12-way image classification set "indian_spices" from GitHub (lipika1911/mp); label vocabulary: caraway seeds, cinnamon stick, cloves, coriander seeds, cumin seeds, dry ginger, dry red chilly, fennel seeds, green cardamom, nutmeg, star anise, stone flowers.

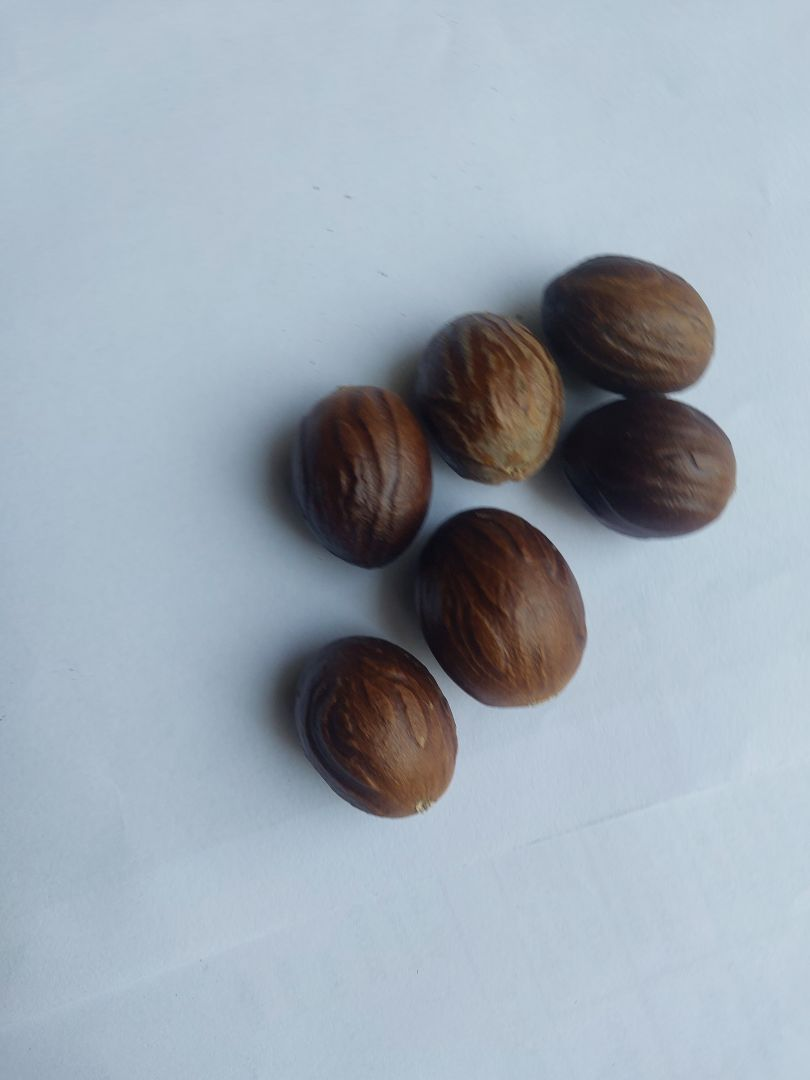
Label: nutmeg

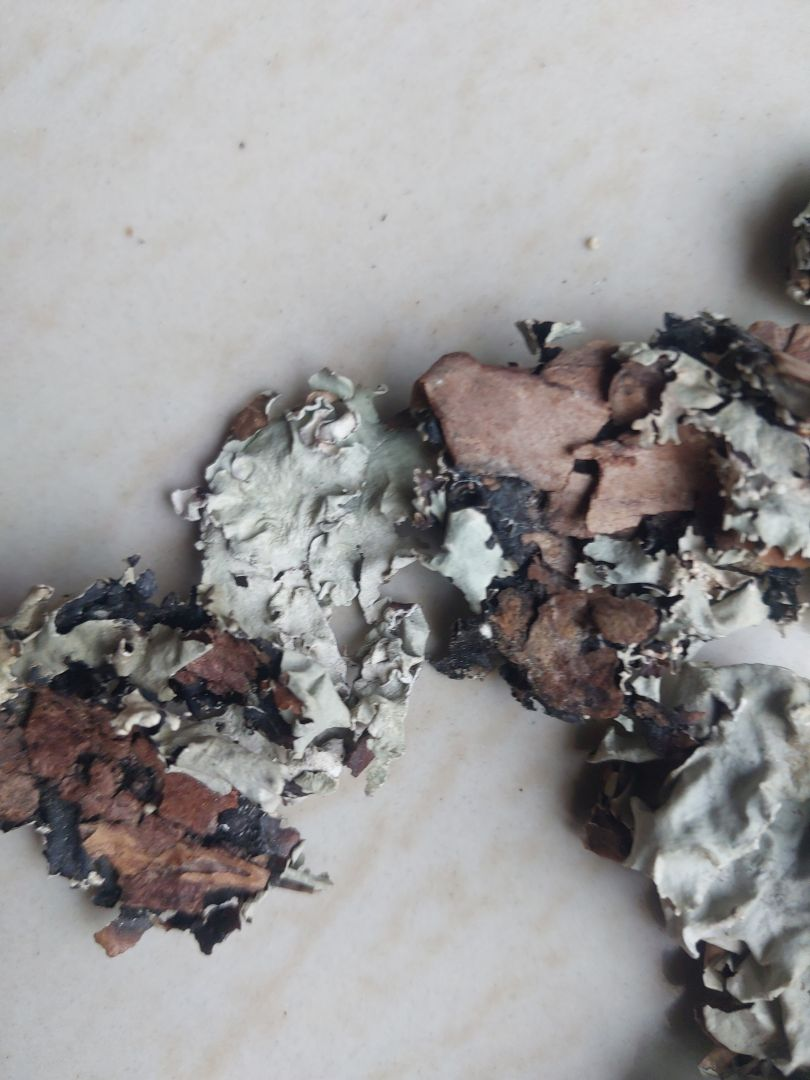
Label: stone flowers

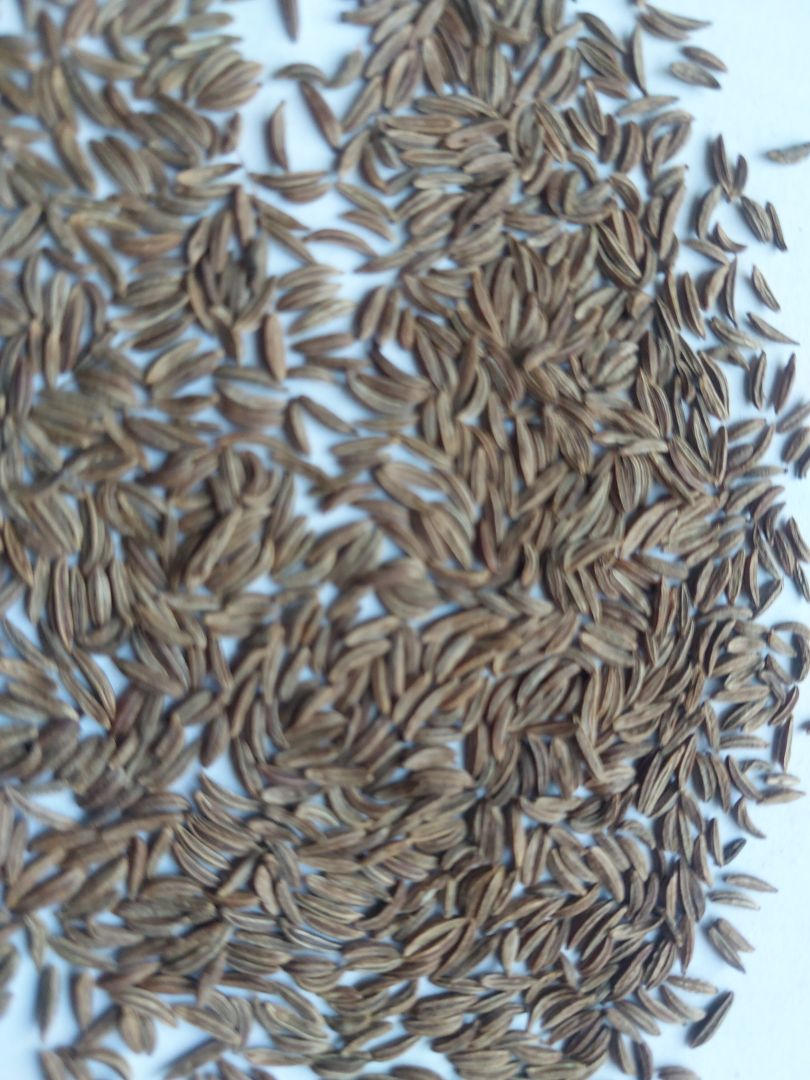
Label: caraway seeds

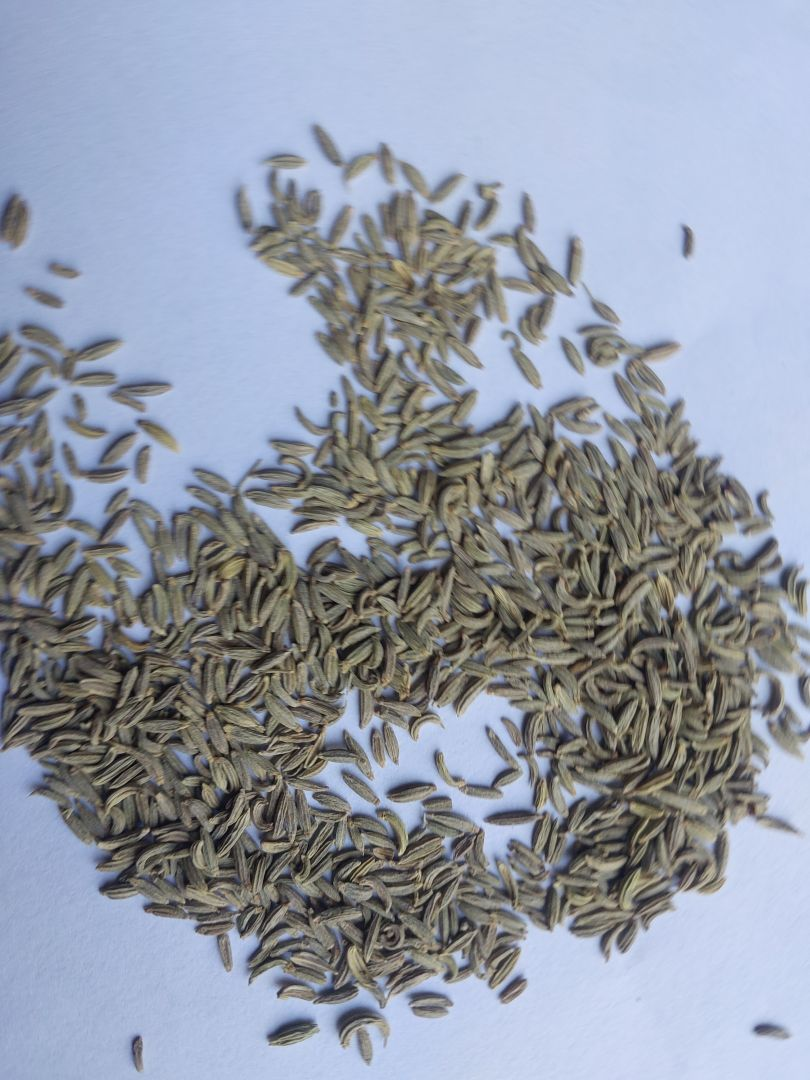
Label: fennel seeds

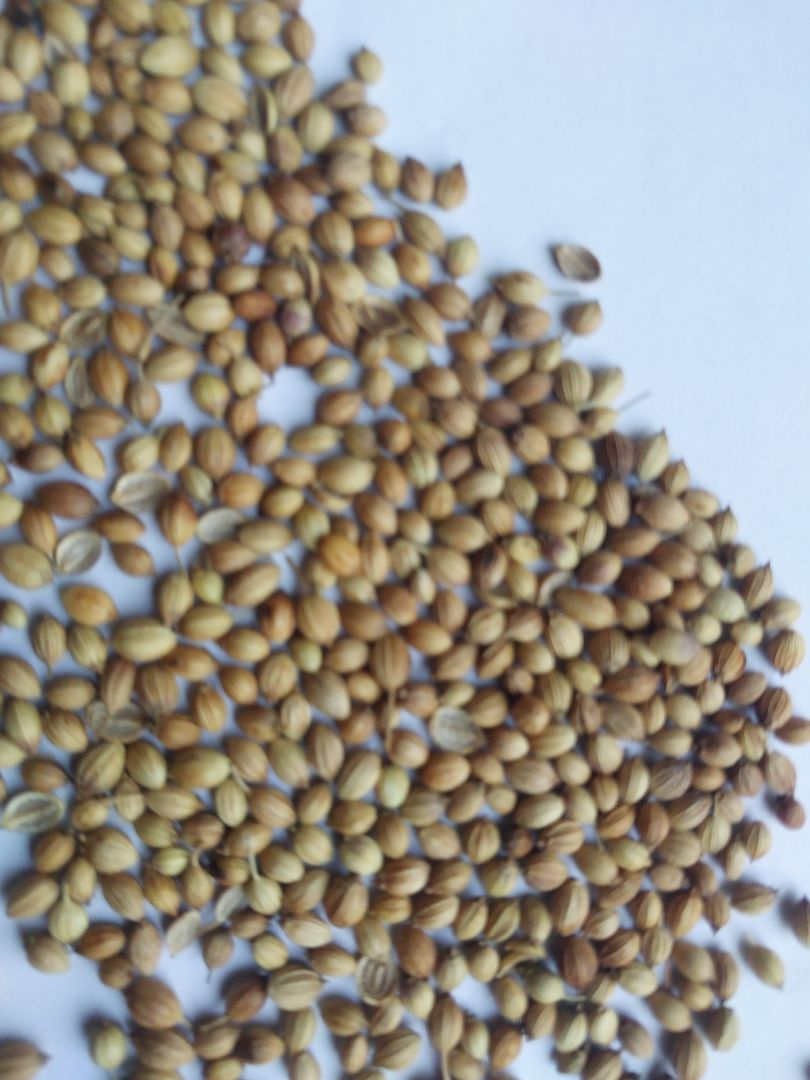
Label: coriander seeds

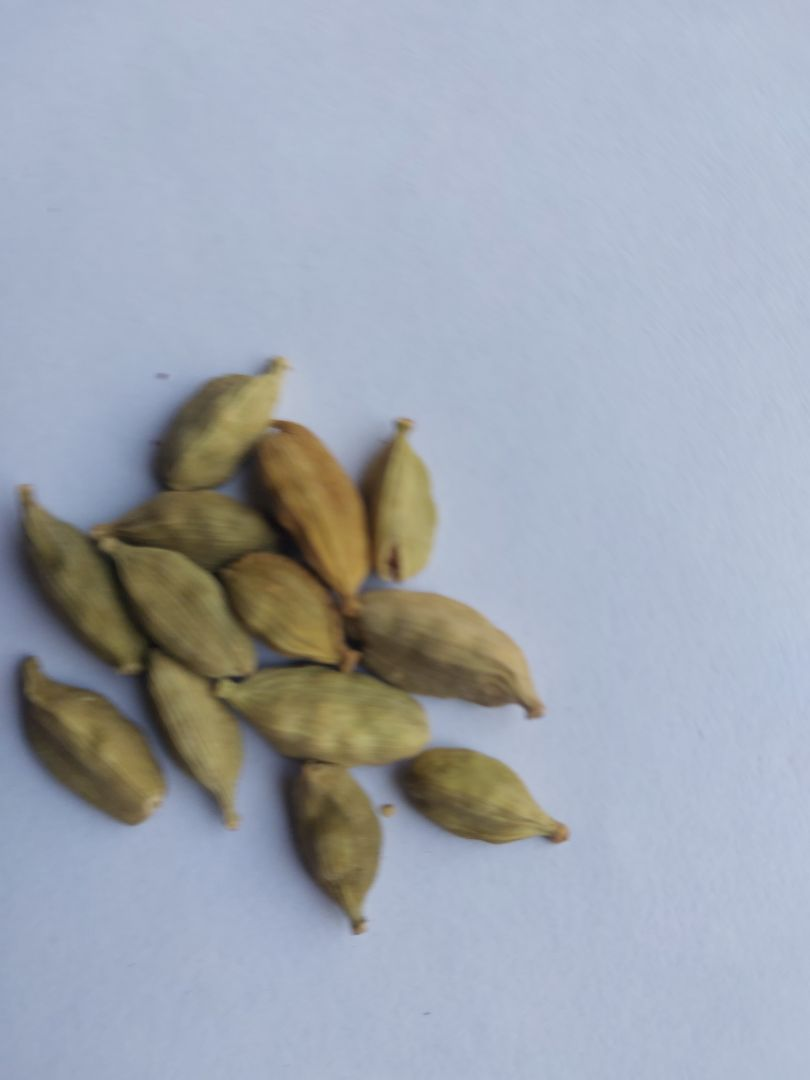
Label: green cardamom
